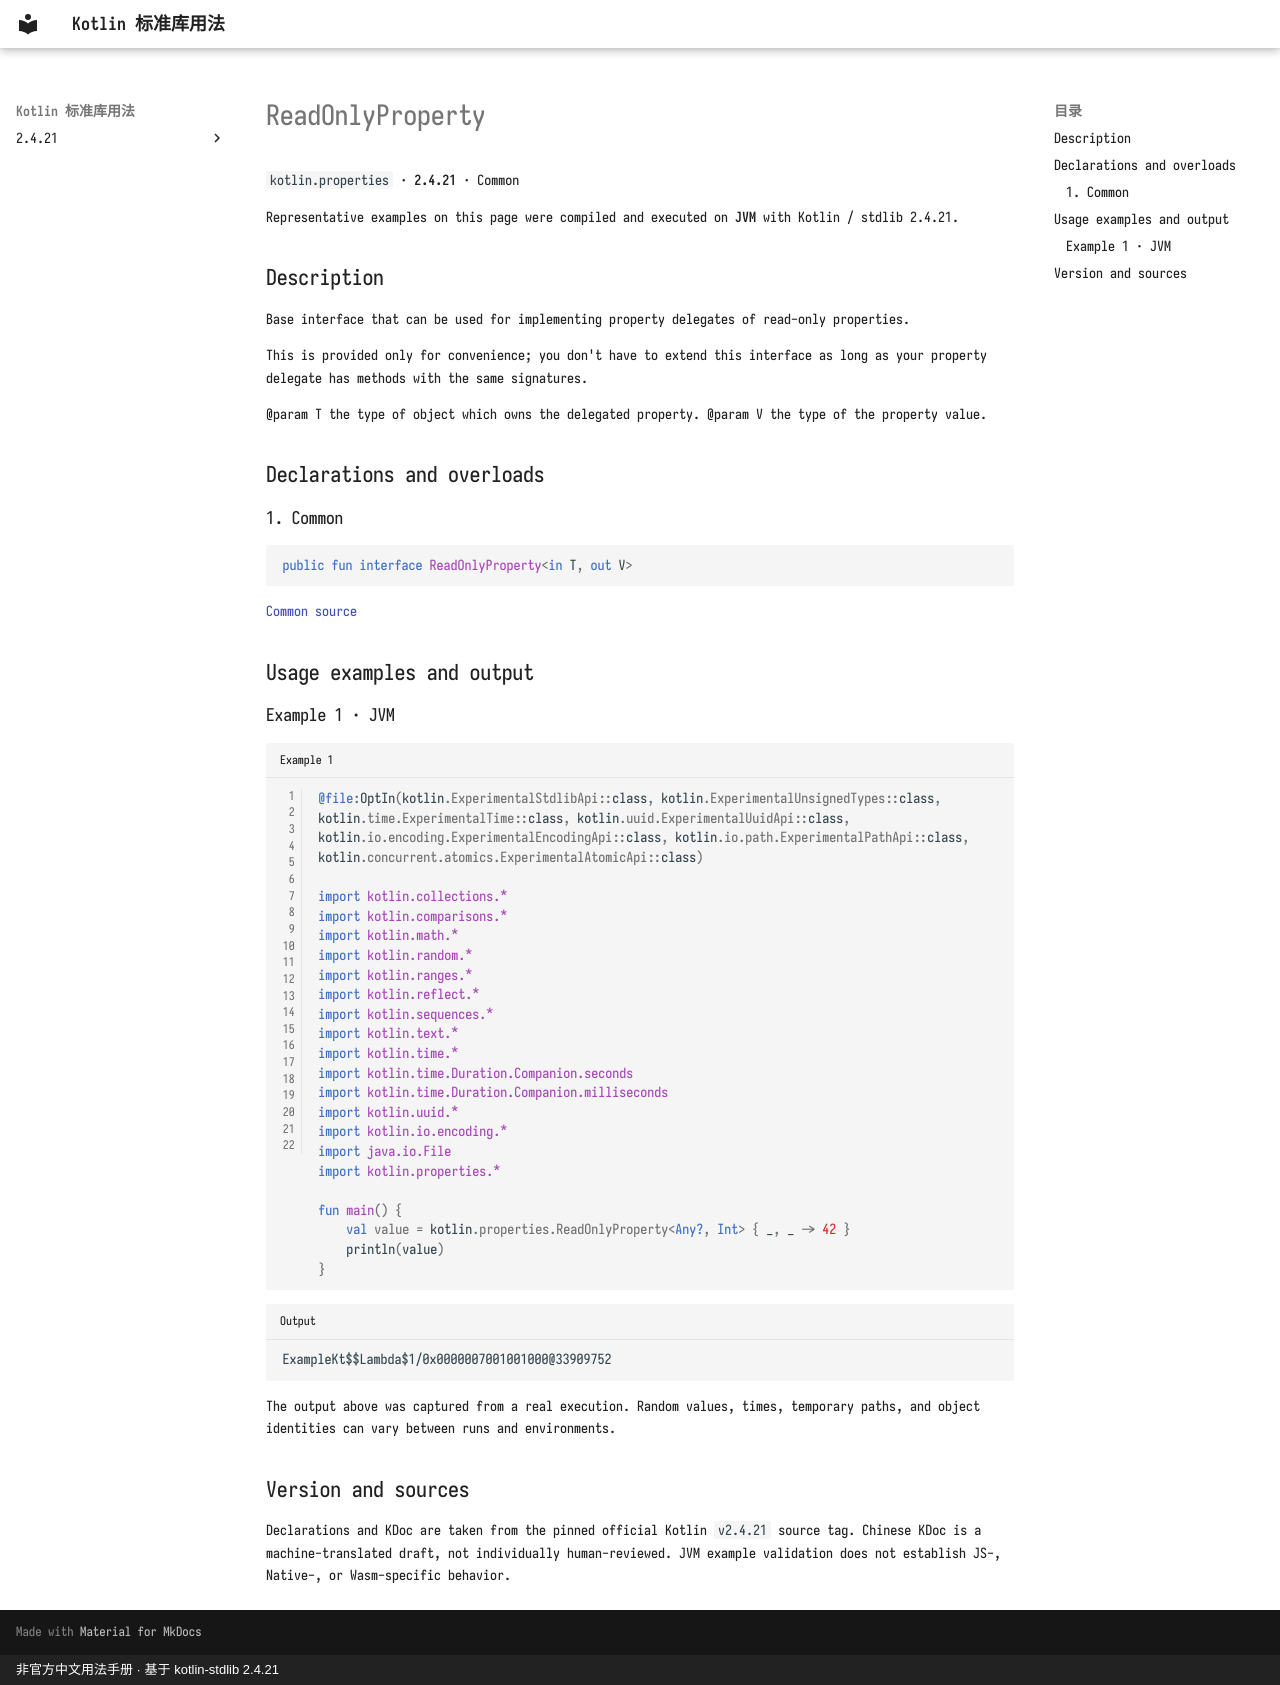

repository: oooooooko/kotlin-stdlib-docs · page: en/api/kotlin.properties/readonlyproperty--42dfcb6e/index.html · generator: mkdocs · copyright: 非官方中文用法手册 · 基于 kotlin-stdlib 2.4.21

# ReadOnlyProperty

`kotlin.properties` · **2.4.21** · Common

Representative examples on this page were compiled and executed on **JVM** with Kotlin / stdlib 2.4.21.

## Description

Base interface that can be used for implementing property delegates of read-only properties.

This is provided only for convenience; you don't have to extend this interface
as long as your property delegate has methods with the same signatures.

@param T the type of object which owns the delegated property.
@param V the type of the property value.

## Declarations and overloads

### 1. Common

```kotlin
public fun interface ReadOnlyProperty<in T, out V>
```

[Common source](https://github.com/JetBrains/kotlin/blob/v2.4.21/libraries/stdlib/src/kotlin/properties/Interfaces.kt#L10)

## Usage examples and output

### Example 1 · JVM

```kotlin title="Example 1" linenums="1"
@file:OptIn(kotlin.ExperimentalStdlibApi::class, kotlin.ExperimentalUnsignedTypes::class, kotlin.time.ExperimentalTime::class, kotlin.uuid.ExperimentalUuidApi::class, kotlin.io.encoding.ExperimentalEncodingApi::class, kotlin.io.path.ExperimentalPathApi::class, kotlin.concurrent.atomics.ExperimentalAtomicApi::class)

import kotlin.collections.*
import kotlin.comparisons.*
import kotlin.math.*
import kotlin.random.*
import kotlin.ranges.*
import kotlin.reflect.*
import kotlin.sequences.*
import kotlin.text.*
import kotlin.time.*
import kotlin.time.Duration.Companion.seconds
import kotlin.time.Duration.Companion.milliseconds
import kotlin.uuid.*
import kotlin.io.encoding.*
import java.io.File
import kotlin.properties.*

fun main() {
    val value = kotlin.properties.ReadOnlyProperty<Any?, Int> { _, _ -> 42 }
    println(value)
}
```

```text title="Output"
ExampleKt$$Lambda$1/0x0000007001001000@33909752
```

The output above was captured from a real execution. Random values, times, temporary paths, and object identities can vary between runs and environments.

## Version and sources

Declarations and KDoc are taken from the pinned official Kotlin `v2.4.21` source tag. Chinese KDoc is a machine-translated draft, not individually human-reviewed. JVM example validation does not establish JS-, Native-, or Wasm-specific behavior.
